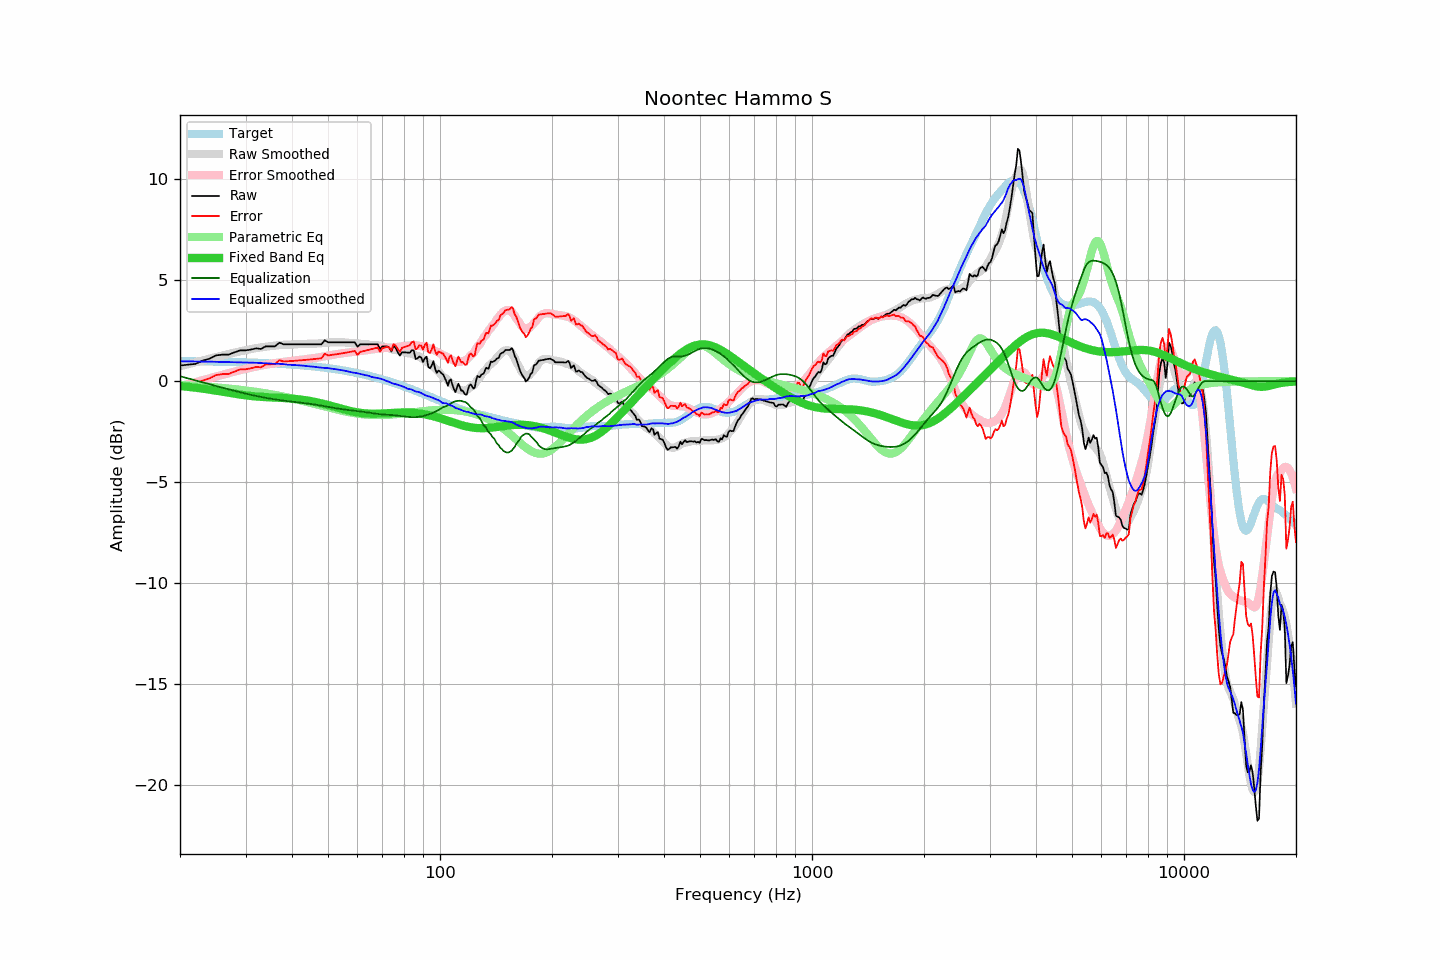

Values plotted in this chart, from the file beside it:
frequency, raw, error, smoothed, error_smoothed, equalization, parametric_eq, equalized_raw, equalized_smoothed, target
20, 0.78, -0.22, 0.74, -0.25, 0.25, -0.23, 1.03, 0.99, 1.00
21, 0.82, -0.17, 0.84, -0.14, 0.14, -0.27, 0.96, 0.99, 0.99
22, 0.86, -0.13, 0.94, -0.04, 0.04, -0.32, 0.90, 0.98, 0.99
23, 1.02, 0.04, 1.03, 0.06, -0.06, -0.36, 0.96, 0.98, 0.98
24, 1.12, 0.14, 1.12, 0.15, -0.15, -0.41, 0.97, 0.97, 0.98
25, 1.28, 0.31, 1.20, 0.24, -0.24, -0.46, 1.04, 0.96, 0.97
26, 1.32, 0.35, 1.28, 0.32, -0.32, -0.52, 1.00, 0.96, 0.96
27, 1.32, 0.36, 1.35, 0.40, -0.40, -0.57, 0.92, 0.95, 0.96
28, 1.43, 0.48, 1.42, 0.47, -0.47, -0.62, 0.95, 0.94, 0.95
29, 1.53, 0.59, 1.48, 0.54, -0.54, -0.66, 0.98, 0.93, 0.94
30, 1.53, 0.59, 1.54, 0.61, -0.61, -0.70, 0.92, 0.93, 0.94
31, 1.57, 0.64, 1.59, 0.67, -0.67, -0.73, 0.90, 0.92, 0.93
32, 1.63, 0.71, 1.64, 0.73, -0.73, -0.75, 0.90, 0.91, 0.92
33, 1.60, 0.69, 1.68, 0.78, -0.78, -0.77, 0.82, 0.90, 0.91
34, 1.73, 0.83, 1.71, 0.82, -0.82, -0.79, 0.91, 0.89, 0.90
35, 1.73, 0.84, 1.74, 0.86, -0.86, -0.80, 0.87, 0.88, 0.89
36, 1.73, 0.85, 1.77, 0.90, -0.90, -0.81, 0.83, 0.87, 0.88
37, 1.91, 1.04, 1.79, 0.93, -0.93, -0.82, 0.98, 0.86, 0.86
38, 1.83, 0.98, 1.81, 0.96, -0.96, -0.83, 0.87, 0.85, 0.85
39, 1.83, 0.99, 1.81, 0.99, -0.99, -0.84, 0.84, 0.82, 0.84
40, 1.83, 1.00, 1.82, 1.01, -1.01, -0.86, 0.82, 0.81, 0.83
41, 1.83, 1.02, 1.83, 1.03, -1.03, -0.88, 0.80, 0.80, 0.81
42, 1.83, 1.03, 1.84, 1.06, -1.06, -0.90, 0.77, 0.79, 0.80
43, 1.83, 1.05, 1.85, 1.08, -1.08, -0.92, 0.75, 0.77, 0.78
44, 1.83, 1.07, 1.85, 1.10, -1.10, -0.95, 0.73, 0.75, 0.76
45, 1.83, 1.08, 1.86, 1.13, -1.13, -0.98, 0.70, 0.73, 0.75
46, 1.83, 1.10, 1.87, 1.15, -1.15, -1.02, 0.68, 0.71, 0.73
47, 1.83, 1.12, 1.87, 1.18, -1.18, -1.05, 0.65, 0.69, 0.71
48, 1.83, 1.14, 1.88, 1.21, -1.21, -1.09, 0.62, 0.68, 0.69
49, 2.03, 1.36, 1.90, 1.24, -1.24, -1.13, 0.79, 0.66, 0.67
50, 1.93, 1.28, 1.92, 1.27, -1.27, -1.18, 0.66, 0.65, 0.65
51, 1.93, 1.30, 1.93, 1.30, -1.30, -1.22, 0.63, 0.63, 0.63
52, 1.93, 1.32, 1.93, 1.32, -1.32, -1.26, 0.61, 0.61, 0.61
53, 1.93, 1.35, 1.93, 1.35, -1.35, -1.30, 0.58, 0.58, 0.58
54, 1.93, 1.37, 1.93, 1.37, -1.37, -1.35, 0.56, 0.56, 0.56
55, 1.93, 1.39, 1.92, 1.39, -1.39, -1.39, 0.54, 0.53, 0.53
56, 1.93, 1.42, 1.92, 1.41, -1.41, -1.42, 0.52, 0.50, 0.51
57, 1.93, 1.44, 1.90, 1.43, -1.43, -1.46, 0.50, 0.47, 0.48
58, 1.93, 1.47, 1.89, 1.45, -1.45, -1.49, 0.48, 0.44, 0.46
59, 1.93, 1.50, 1.88, 1.46, -1.46, -1.52, 0.47, 0.42, 0.43
60, 1.71, 1.31, 1.87, 1.48, -1.48, -1.54, 0.23, 0.40, 0.40
61, 1.83, 1.45, 1.86, 1.49, -1.49, -1.56, 0.33, 0.36, 0.37
62, 1.83, 1.48, 1.84, 1.51, -1.51, -1.58, 0.32, 0.33, 0.34
63, 1.83, 1.51, 1.83, 1.53, -1.53, -1.59, 0.30, 0.30, 0.32
64, 1.83, 1.54, 1.83, 1.54, -1.54, -1.60, 0.28, 0.28, 0.28
65, 1.83, 1.57, 1.80, 1.56, -1.56, -1.61, 0.27, 0.24, 0.25
66, 1.83, 1.61, 1.78, 1.58, -1.58, -1.61, 0.25, 0.20, 0.22
67, 1.83, 1.64, 1.78, 1.60, -1.60, -1.61, 0.23, 0.18, 0.19
68, 1.83, 1.67, 1.78, 1.62, -1.62, -1.61, 0.21, 0.16, 0.16
69, 1.59, 1.46, 1.76, 1.63, -1.63, -1.60, -0.04, 0.13, 0.13
70, 1.73, 1.64, 1.74, 1.64, -1.64, -1.60, 0.09, 0.10, 0.09
71, 1.73, 1.67, 1.70, 1.65, -1.65, -1.59, 0.08, 0.05, 0.06
72, 1.73, 1.70, 1.67, 1.66, -1.66, -1.58, 0.07, 0.01, 0.02
73, 1.67, 1.68, 1.63, 1.66, -1.66, -1.58, 0.01, -0.03, -0.01
74, 1.47, 1.51, 1.59, 1.67, -1.67, -1.57, -0.20, -0.08, -0.04
75, 1.76, 1.84, 1.55, 1.68, -1.68, -1.56, 0.08, -0.12, -0.08
76, 1.65, 1.76, 1.55, 1.69, -1.69, -1.56, -0.04, -0.14, -0.12
77, 1.44, 1.59, 1.53, 1.70, -1.70, -1.55, -0.27, -0.17, -0.15
78, 1.27, 1.46, 1.51, 1.72, -1.72, -1.55, -0.45, -0.21, -0.19
79, 1.43, 1.65, 1.49, 1.73, -1.73, -1.55, -0.30, -0.24, -0.22
... 553 more rows
